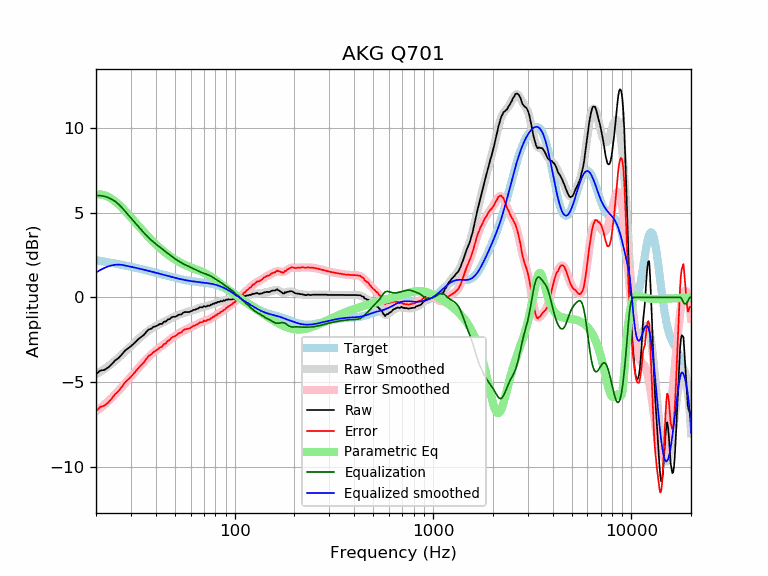

Values plotted in this chart, from the file beside it:
frequency, raw, error, smoothed, error_smoothed, equalization, parametric_eq, equalized_raw, equalized_smoothed, target
20, -4.54, -6.73, -4.54, -6.73, 6.00, 6.06, 1.46, 1.46, 2.19
21, -4.32, -6.46, -4.39, -6.54, 6.00, 6.07, 1.68, 1.61, 2.15
22, -4.29, -6.40, -4.23, -6.34, 5.96, 6.03, 1.67, 1.73, 2.11
23, -4.15, -6.22, -4.07, -6.14, 5.89, 5.93, 1.74, 1.82, 2.07
24, -3.95, -5.98, -3.91, -5.93, 5.79, 5.81, 1.84, 1.88, 2.03
25, -3.72, -5.71, -3.73, -5.72, 5.65, 5.65, 1.94, 1.92, 1.99
26, -3.58, -5.53, -3.56, -5.51, 5.49, 5.48, 1.91, 1.93, 1.95
27, -3.37, -5.28, -3.38, -5.30, 5.30, 5.30, 1.93, 1.91, 1.91
28, -3.15, -5.03, -3.21, -5.09, 5.09, 5.11, 1.94, 1.88, 1.88
29, -3.02, -4.86, -3.04, -4.88, 4.88, 4.91, 1.86, 1.84, 1.84
30, -2.89, -4.69, -2.88, -4.68, 4.68, 4.72, 1.79, 1.80, 1.80
31, -2.73, -4.49, -2.72, -4.48, 4.48, 4.53, 1.76, 1.77, 1.77
32, -2.58, -4.31, -2.57, -4.30, 4.30, 4.35, 1.72, 1.73, 1.73
33, -2.43, -4.12, -2.42, -4.12, 4.12, 4.17, 1.69, 1.69, 1.69
34, -2.31, -3.97, -2.29, -3.95, 3.95, 4.00, 1.64, 1.66, 1.66
35, -2.20, -3.82, -2.16, -3.79, 3.79, 3.84, 1.59, 1.62, 1.62
36, -2.02, -3.61, -2.05, -3.64, 3.64, 3.68, 1.62, 1.59, 1.59
37, -1.89, -3.44, -1.94, -3.50, 3.50, 3.53, 1.61, 1.55, 1.55
38, -1.85, -3.37, -1.85, -3.37, 3.37, 3.39, 1.52, 1.52, 1.52
39, -1.74, -3.22, -1.77, -3.25, 3.25, 3.26, 1.52, 1.48, 1.48
40, -1.71, -3.16, -1.70, -3.15, 3.15, 3.14, 1.44, 1.45, 1.45
41, -1.65, -3.07, -1.63, -3.05, 3.05, 3.02, 1.40, 1.42, 1.42
42, -1.57, -2.95, -1.57, -2.95, 2.95, 2.91, 1.39, 1.38, 1.38
43, -1.57, -2.92, -1.51, -2.86, 2.86, 2.80, 1.30, 1.35, 1.35
44, -1.44, -2.76, -1.45, -2.77, 2.77, 2.70, 1.33, 1.32, 1.32
45, -1.43, -2.72, -1.39, -2.68, 2.68, 2.61, 1.26, 1.29, 1.29
46, -1.31, -2.57, -1.34, -2.60, 2.60, 2.52, 1.29, 1.26, 1.26
47, -1.29, -2.52, -1.28, -2.51, 2.51, 2.44, 1.22, 1.23, 1.23
48, -1.19, -2.39, -1.23, -2.43, 2.43, 2.37, 1.24, 1.20, 1.20
49, -1.15, -2.32, -1.17, -2.35, 2.35, 2.29, 1.20, 1.18, 1.18
50, -1.15, -2.30, -1.13, -2.28, 2.28, 2.23, 1.13, 1.15, 1.15
51, -1.11, -2.23, -1.08, -2.21, 2.21, 2.17, 1.10, 1.13, 1.13
52, -1.04, -2.14, -1.04, -2.15, 2.15, 2.11, 1.11, 1.10, 1.10
53, -1.02, -2.10, -1.01, -2.09, 2.09, 2.05, 1.07, 1.08, 1.08
54, -1.01, -2.07, -0.97, -2.03, 2.03, 2.00, 1.02, 1.06, 1.06
55, -0.91, -1.95, -0.94, -1.98, 1.98, 1.96, 1.07, 1.04, 1.04
56, -0.87, -1.89, -0.91, -1.93, 1.93, 1.91, 1.06, 1.02, 1.02
57, -0.87, -1.87, -0.88, -1.89, 1.89, 1.87, 1.02, 1.00, 1.00
58, -0.87, -1.86, -0.86, -1.85, 1.85, 1.84, 0.98, 0.99, 0.99
59, -0.87, -1.84, -0.84, -1.81, 1.81, 1.80, 0.94, 0.97, 0.97
60, -0.83, -1.79, -0.81, -1.77, 1.77, 1.77, 0.94, 0.96, 0.96
61, -0.80, -1.75, -0.79, -1.73, 1.73, 1.74, 0.93, 0.95, 0.95
62, -0.74, -1.67, -0.76, -1.69, 1.69, 1.71, 0.95, 0.94, 0.94
63, -0.74, -1.66, -0.73, -1.65, 1.65, 1.68, 0.91, 0.92, 0.92
64, -0.70, -1.61, -0.70, -1.61, 1.61, 1.65, 0.91, 0.91, 0.91
65, -0.68, -1.58, -0.67, -1.57, 1.57, 1.62, 0.89, 0.91, 0.91
66, -0.63, -1.52, -0.64, -1.53, 1.53, 1.59, 0.91, 0.90, 0.90
67, -0.58, -1.47, -0.61, -1.50, 1.50, 1.56, 0.92, 0.89, 0.89
68, -0.59, -1.47, -0.59, -1.47, 1.47, 1.52, 0.88, 0.88, 0.88
69, -0.59, -1.46, -0.57, -1.44, 1.44, 1.49, 0.85, 0.87, 0.87
70, -0.51, -1.37, -0.55, -1.41, 1.41, 1.46, 0.91, 0.86, 0.86
71, -0.55, -1.40, -0.54, -1.39, 1.39, 1.42, 0.84, 0.85, 0.85
72, -0.55, -1.39, -0.52, -1.36, 1.36, 1.38, 0.82, 0.84, 0.84
73, -0.49, -1.32, -0.50, -1.34, 1.34, 1.34, 0.85, 0.84, 0.84
74, -0.50, -1.32, -0.48, -1.31, 1.31, 1.30, 0.81, 0.82, 0.83
75, -0.49, -1.30, -0.46, -1.28, 1.28, 1.26, 0.79, 0.81, 0.81
76, -0.43, -1.23, -0.44, -1.24, 1.24, 1.22, 0.81, 0.80, 0.80
77, -0.42, -1.21, -0.41, -1.20, 1.20, 1.17, 0.79, 0.79, 0.79
78, -0.37, -1.14, -0.39, -1.16, 1.16, 1.13, 0.80, 0.77, 0.78
79, -0.38, -1.14, -0.36, -1.12, 1.12, 1.08, 0.74, 0.76, 0.76
... 553 more rows
